Labelled photos from "dataset", an image-classification folder in twelcone/CS232_FinalProject. The possible labels are: bladder, breast, eye, liver, lung, pelvis.

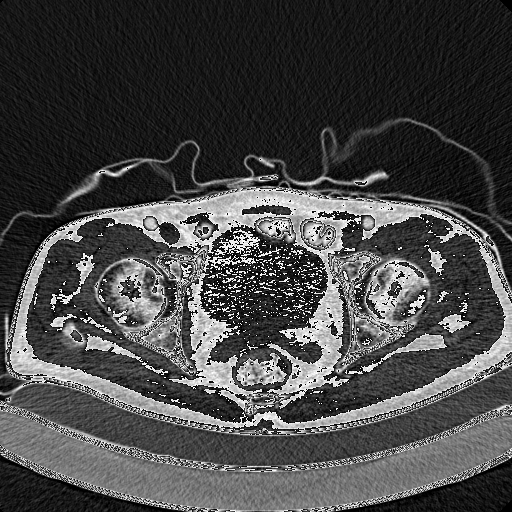
Label: pelvis

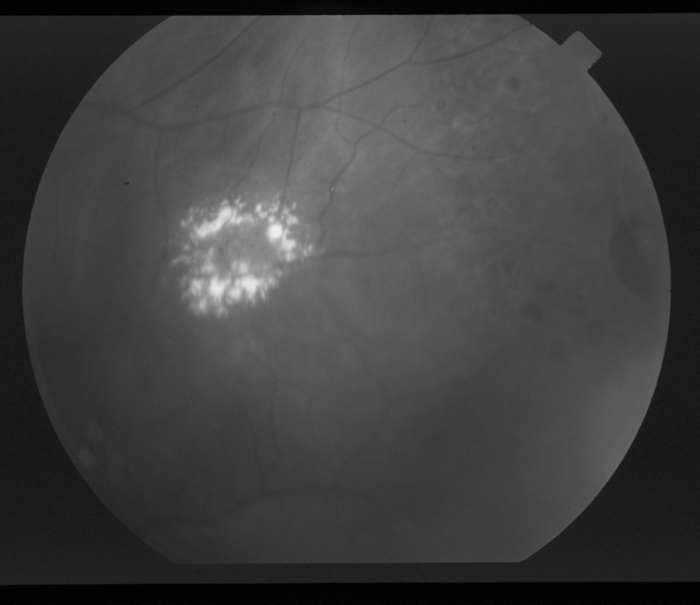
Label: eye

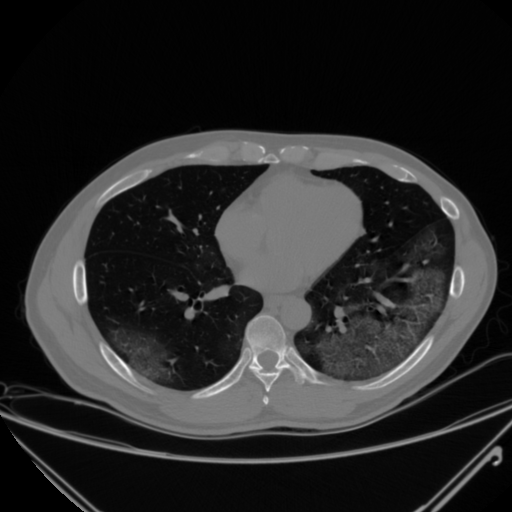
Label: lung

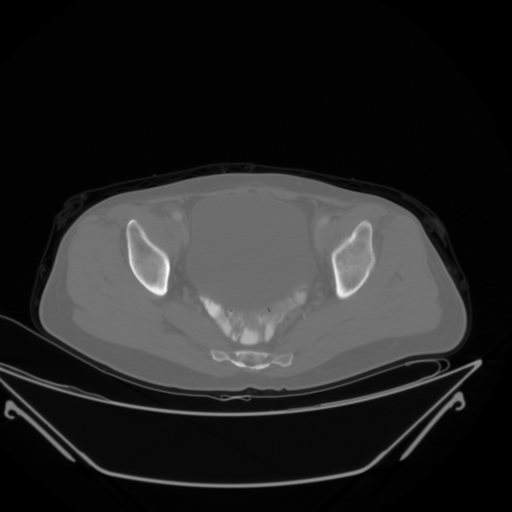
Label: pelvis

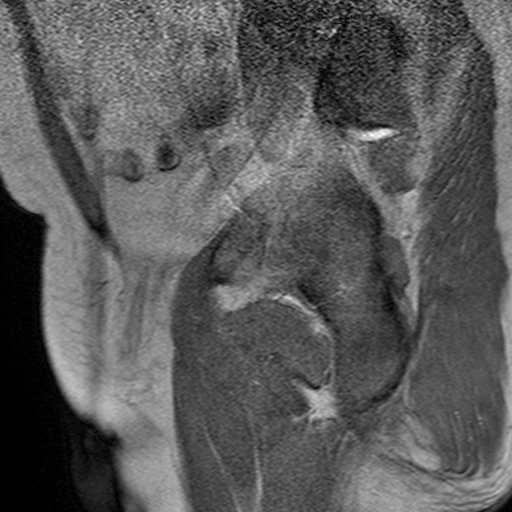
Label: bladder

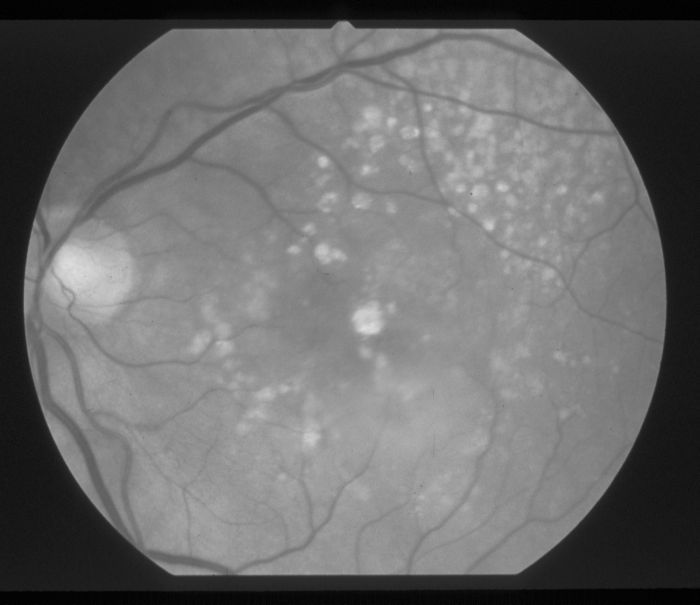
Label: eye
